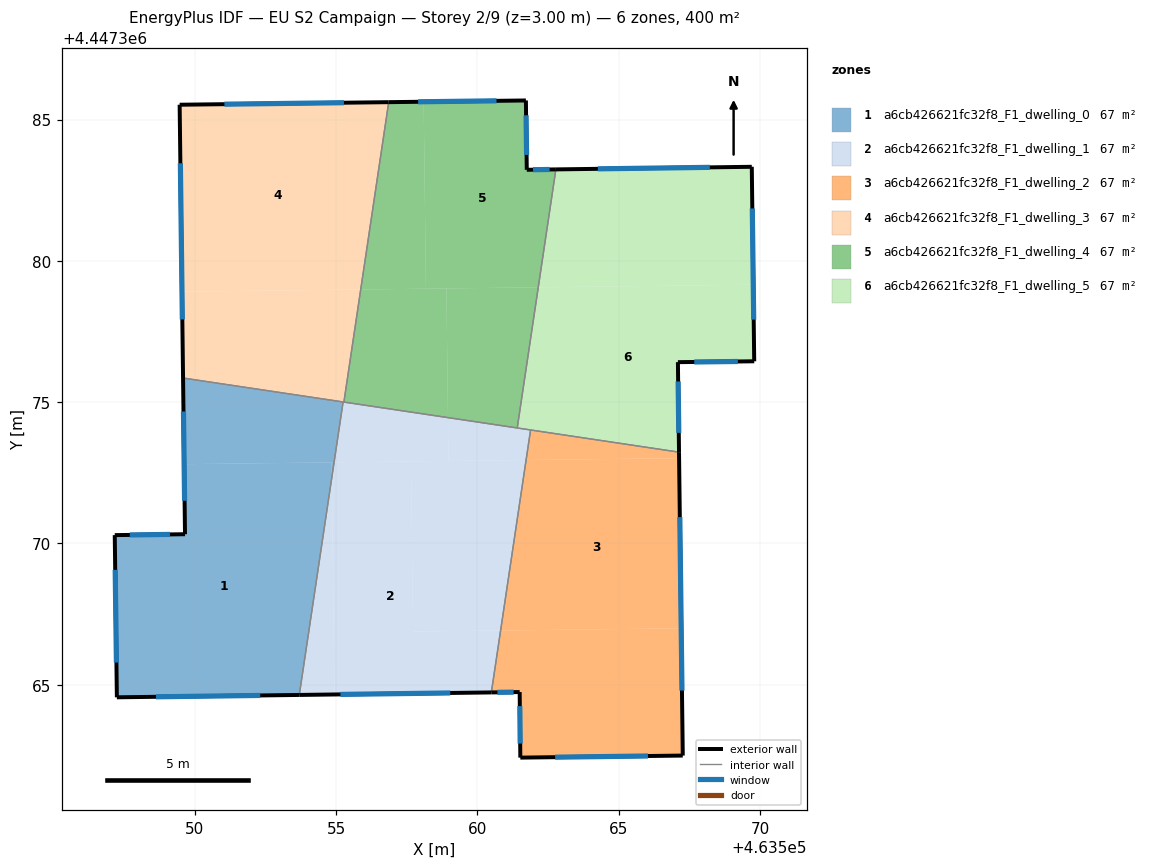
=== STOREY PLAN SPEC (per zone: floor XY polygon, exterior-wall plan segments, windows/doors) ===
zone 1: a6cb426621fc32f8_F1_dwelling_0  (66.6 m²)
  floor: (463554.84, 4447372.87) (463554.85, 4447372.34) (463553.70, 4447364.64) (463547.24, 4447364.56) (463547.17, 4447370.29) (463549.66, 4447370.33) (463549.63, 4447372.81)
  floor: (463554.93, 4447372.87) (463554.85, 4447372.34) (463554.84, 4447372.87)
  floor: (463555.25, 4447375.01) (463554.93, 4447372.87) (463549.63, 4447372.81) (463549.59, 4447375.85)
  exterior wall: (463549.59, 4447375.85) – (463549.66, 4447370.33)  [5.5 m]
    window: (463549.60, 4447374.67) – (463549.64, 4447371.51)  [5.4 m²]
  exterior wall: (463547.24, 4447364.56) – (463553.70, 4447364.64)  [6.5 m]
    window: (463548.63, 4447364.57) – (463552.32, 4447364.62)  [6.3 m²]
  exterior wall: (463547.17, 4447370.29) – (463547.24, 4447364.56)  [5.7 m]
    window: (463547.19, 4447369.07) – (463547.23, 4447365.79)  [5.6 m²]
  exterior wall: (463549.66, 4447370.33) – (463547.17, 4447370.29)  [2.5 m]
    window: (463549.12, 4447370.32) – (463547.70, 4447370.30)  [2.4 m²]
  interior walls: 2
zone 2: a6cb426621fc32f8_F1_dwelling_1  (66.6 m²)
  floor: (463557.65, 4447372.90) (463557.72, 4447366.88) (463560.82, 4447366.92) (463560.50, 4447364.73) (463554.94, 4447364.66) (463554.85, 4447372.34) (463554.93, 4447372.87)
  floor: (463554.85, 4447372.34) (463554.94, 4447364.66) (463553.70, 4447364.64)
  floor: (463561.73, 4447372.95) (463560.82, 4447366.92) (463557.72, 4447366.88) (463557.65, 4447372.90)
  floor: (463561.88, 4447374.02) (463561.73, 4447372.95) (463558.98, 4447372.92) (463558.96, 4447374.45)
  floor: (463558.96, 4447374.45) (463558.98, 4447372.92) (463554.93, 4447372.87) (463555.25, 4447375.01)
  exterior wall: (463553.70, 4447364.64) – (463560.50, 4447364.73)  [6.8 m]
    window: (463555.16, 4447364.66) – (463559.04, 4447364.71)  [6.7 m²]
  interior walls: 5
zone 3: a6cb426621fc32f8_F1_dwelling_2  (66.6 m²)
  floor: (463567.14, 4447373.02) (463567.21, 4447367.00) (463560.82, 4447366.92) (463561.73, 4447372.95)
  floor: (463567.21, 4447367.00) (463567.27, 4447362.50) (463561.52, 4447362.42) (463561.50, 4447364.74) (463560.50, 4447364.73) (463560.82, 4447366.92)
  floor: (463567.14, 4447373.23) (463567.14, 4447373.02) (463561.73, 4447372.95) (463561.88, 4447374.02)
  exterior wall: (463567.27, 4447362.50) – (463567.14, 4447373.23)  [10.7 m]
    window: (463567.24, 4447364.79) – (463567.16, 4447370.93)  [10.5 m²]
  exterior wall: (463561.52, 4447362.42) – (463567.27, 4447362.50)  [5.7 m]
    window: (463562.75, 4447362.44) – (463566.04, 4447362.48)  [5.6 m²]
  exterior wall: (463561.50, 4447364.74) – (463561.52, 4447362.42)  [2.3 m]
    window: (463561.50, 4447364.25) – (463561.52, 4447362.92)  [2.3 m²]
  exterior wall: (463560.50, 4447364.73) – (463561.50, 4447364.74)  [1.0 m]
    window: (463560.71, 4447364.73) – (463561.28, 4447364.74)  [1.0 m²]
  interior walls: 2
zone 4: a6cb426621fc32f8_F1_dwelling_3  (66.6 m²)
  floor: (463555.87, 4447378.99) (463555.28, 4447375.00) (463549.59, 4447375.85) (463549.55, 4447378.91)
  floor: (463556.86, 4447385.61) (463555.87, 4447378.99) (463549.55, 4447378.91) (463549.47, 4447385.52)
  exterior wall: (463549.47, 4447385.52) – (463549.59, 4447375.85)  [9.7 m]
    window: (463549.49, 4447383.45) – (463549.56, 4447377.93)  [9.5 m²]
  exterior wall: (463556.86, 4447385.62) – (463549.47, 4447385.52)  [7.4 m]
    window: (463555.28, 4447385.60) – (463551.05, 4447385.54)  [7.3 m²]
  interior walls: 3
zone 5: a6cb426621fc32f8_F1_dwelling_4  (66.6 m²)
  floor: (463562.16, 4447379.06) (463561.41, 4447374.09) (463558.96, 4447374.45) (463558.91, 4447379.02)
  floor: (463561.72, 4447385.67) (463561.75, 4447383.22) (463562.78, 4447383.24) (463562.16, 4447379.06) (463558.18, 4447379.01) (463558.10, 4447385.63)
  floor: (463558.10, 4447385.63) (463558.18, 4447379.01) (463555.87, 4447378.99) (463556.86, 4447385.61)
  floor: (463558.91, 4447379.02) (463558.96, 4447374.45) (463555.28, 4447375.00) (463555.87, 4447378.99)
  exterior wall: (463561.72, 4447385.67) – (463556.86, 4447385.62)  [4.9 m]
    window: (463560.68, 4447385.66) – (463557.90, 4447385.63)  [4.8 m²]
  exterior wall: (463561.75, 4447383.22) – (463561.72, 4447385.67)  [2.5 m]
    window: (463561.74, 4447383.75) – (463561.72, 4447385.15)  [2.4 m²]
  exterior wall: (463562.78, 4447383.24) – (463561.75, 4447383.22)  [1.0 m]
    window: (463562.56, 4447383.23) – (463561.97, 4447383.22)  [1.0 m²]
  interior walls: 3
zone 6: a6cb426621fc32f8_F1_dwelling_5  (66.6 m²)
  floor: (463569.71, 4447383.33) (463569.76, 4447379.16) (463562.16, 4447379.06) (463562.78, 4447383.24)
  floor: (463569.76, 4447379.16) (463569.80, 4447376.45) (463567.10, 4447376.42) (463567.14, 4447373.23) (463561.41, 4447374.09) (463562.16, 4447379.06)
  exterior wall: (463567.14, 4447373.23) – (463567.10, 4447376.42)  [3.2 m]
    window: (463567.13, 4447373.91) – (463567.11, 4447375.73)  [3.1 m²]
  exterior wall: (463569.71, 4447383.33) – (463562.78, 4447383.24)  [6.9 m]
    window: (463568.23, 4447383.31) – (463564.26, 4447383.26)  [6.8 m²]
  exterior wall: (463569.80, 4447376.45) – (463569.71, 4447383.33)  [6.9 m]
    window: (463569.78, 4447377.92) – (463569.73, 4447381.85)  [6.7 m²]
  exterior wall: (463567.10, 4447376.42) – (463569.80, 4447376.45)  [2.7 m]
    window: (463567.68, 4447376.42) – (463569.22, 4447376.44)  [2.6 m²]
  interior walls: 3

=== DERIVED (storey summary) ===
Building: EU S2 Campaign
Storey: 2 of 9  (floor level z = 3.00 m)
Storey gross floor area: 399.9 m²
Zones on this storey: 6
  - a6cb426621fc32f8_F1_dwelling_0: floor 66.6 m²; exterior wall 20.2 m (60.6 m²); 4 window(s) 19.8 m²; WWR 32.7%
  - a6cb426621fc32f8_F1_dwelling_1: floor 66.6 m²; exterior wall 6.8 m (20.4 m²); 1 window(s) 6.7 m²; WWR 32.7%
  - a6cb426621fc32f8_F1_dwelling_2: floor 66.6 m²; exterior wall 19.8 m (59.4 m²); 4 window(s) 19.4 m²; WWR 32.7%
  - a6cb426621fc32f8_F1_dwelling_3: floor 66.6 m²; exterior wall 17.1 m (51.2 m²); 2 window(s) 16.7 m²; WWR 32.7%
  - a6cb426621fc32f8_F1_dwelling_4: floor 66.6 m²; exterior wall 8.3 m (25.0 m²); 3 window(s) 8.2 m²; WWR 32.7%
  - a6cb426621fc32f8_F1_dwelling_5: floor 66.6 m²; exterior wall 19.7 m (59.1 m²); 4 window(s) 19.3 m²; WWR 32.7%
Zone adjacency (shared interzone walls):
  - a6cb426621fc32f8_F1_dwelling_0 ↔ a6cb426621fc32f8_F1_dwelling_1
  - a6cb426621fc32f8_F1_dwelling_0 ↔ a6cb426621fc32f8_F1_dwelling_3
  - a6cb426621fc32f8_F1_dwelling_1 ↔ a6cb426621fc32f8_F1_dwelling_2
  - a6cb426621fc32f8_F1_dwelling_1 ↔ a6cb426621fc32f8_F1_dwelling_3
  - a6cb426621fc32f8_F1_dwelling_1 ↔ a6cb426621fc32f8_F1_dwelling_4
  - a6cb426621fc32f8_F1_dwelling_1 ↔ a6cb426621fc32f8_F1_dwelling_5
  - a6cb426621fc32f8_F1_dwelling_2 ↔ a6cb426621fc32f8_F1_dwelling_5
  - a6cb426621fc32f8_F1_dwelling_3 ↔ a6cb426621fc32f8_F1_dwelling_4
  - a6cb426621fc32f8_F1_dwelling_4 ↔ a6cb426621fc32f8_F1_dwelling_5